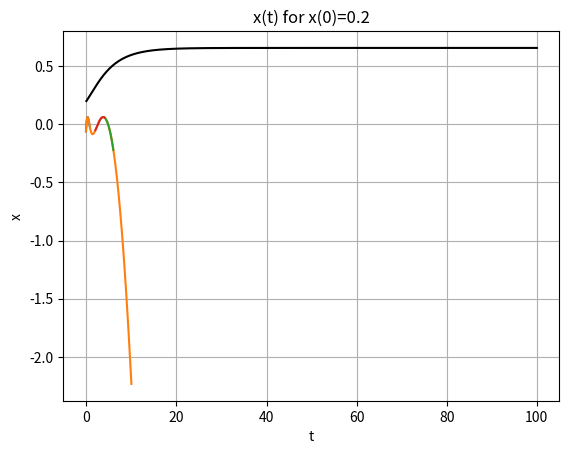
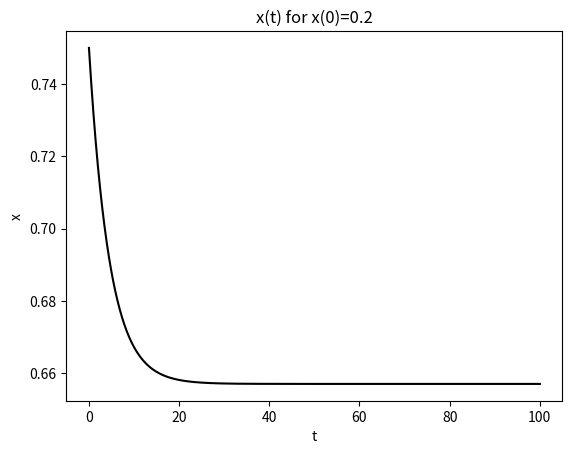
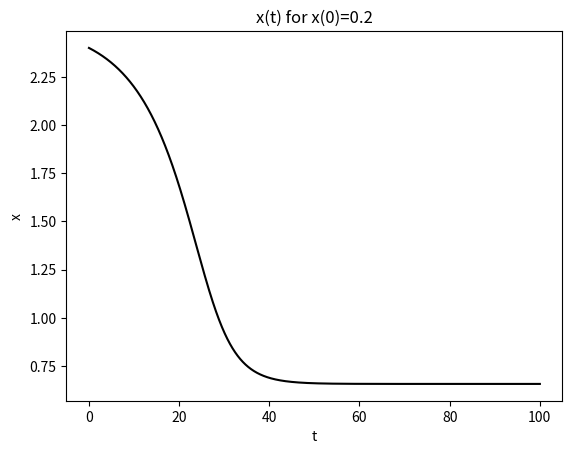
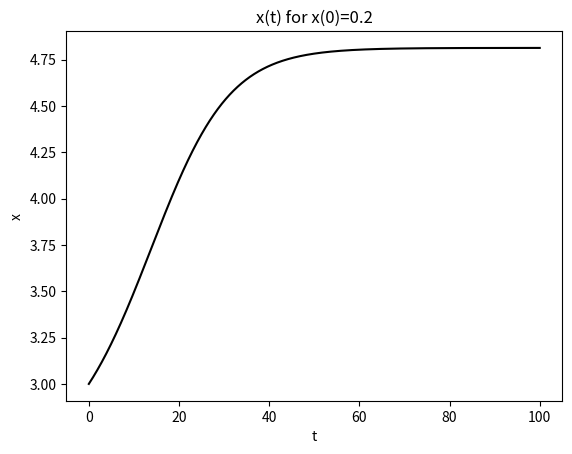
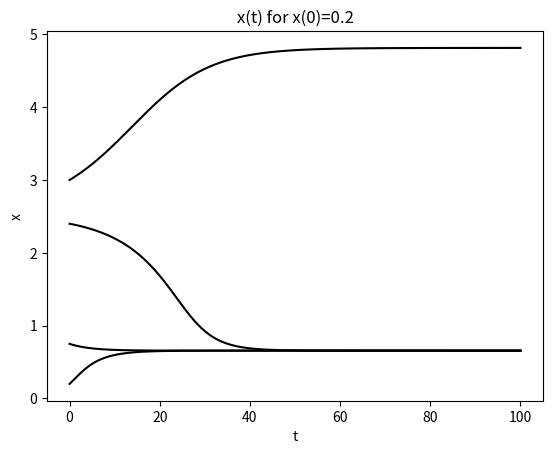
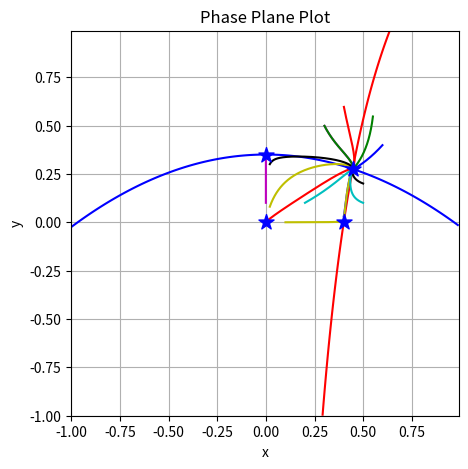

Here is the Python script that generated these plots, in order:
#!/usr/bin/env python
# coding: utf-8

# # 

# ## 
# 
# - 
# 
# 
# - The project itself is worth 15% of your final grade in the module. There are 30 marks available.
# 
# 
# - Submitting your project You should upload your work as a single .ipynb file to the relevant MySaint area as a single file by 2pm on Friday 24 March 2023 (end of Week 9).
# 
# 
# - If you have been working on the server you will need to download the file from this server using Download as$>$Notebook in the File menu. The file must be downloaded as a Notebook. Your project must be self-contained such that it works when run in sequence (from top to bottom) by the marker.
# 
# 
# 
# 
# 
# - For each question three empty cells have been added below. This is an arbitrary number and you can add or delete cells as you wish. Some questions have been broken down into lettered parts for clarity, but you can answer each question in the cells below the question statement.
# 

# # Question 1: A Single Species Population Model
# 
# In a simple model to describe the growth of a population of *spruce budworms* the population density $u$ is controlled by logistic growth with a linear growth rate $r>0$ and a carrying capacity $q>0$. Furthermore, the population undergoes predation by other animals (e.g. birds). Predation usually saturates for large enough populations $u$. For small population densities $u$, the predators tend to seek food elsewhere and so the predation term drops more rapidly, as $u\rightarrow 0$. 
# 
# The population dynamics of the spruce budworm population over time can be captured by the ODE
# 
# \begin{equation}
# \frac{du}{dt}=F(u)=ru\left(1-\frac{u}{q}\right)-\frac{u^2}{1+u^2}.
# \tag{$\star$}
# \end{equation}
# 
# 

# ## Part 1
# 
# For this question take the parameters $r=0.5$ and $q=8$.
# 
# **(a)** Make a plot of the function $F(u)$ for suitable $u$ that allows the number of roots of $F(u)=0$ to be found, and initial guesses for each root to be chosen. 
# 
# **(b)** Write a function which implements the Newton-Raphson method.  
# 
# The function should have the following arguments: 
# - an initial guess,
# - the function $F(u)$,
# - the derivative of the function,
# - suitable stopping condition(s).
# 
# The function should output the following for each iteration:
# - the iterate number $n$, 
# - the value of $x_n$,
# - the difference $x_n-x_{n-1}$.  
# 
# **(c)** Use your function of part 1(b) to find all steady states of the ODE ($\star$) (for $u\ge0$) to an accuracy of four decimal places. 
#  
# 
# <div style="text-align: right"> <b> [5 Marks]</b> </div>
# 

# In[1]:


r=0.5
q=8
def F(u):
    return r*u*(1-(u/q)) - ((u**2)/(1+u**2))


# In[2]:


import matplotlib.pyplot as plt
import numpy as np


# In[3]:


u2 = np.arange(-0.1,0.8,0.01)

plt.plot(u2,F(u2))
plt.xlabel('u')
plt.ylabel('F(u)')
plt.title('F(u)')

plt.grid(True)
#it looks as though there is a root near (0,0) and in the interval (0.6, 0.7)


# In[4]:


u2 = np.arange(-0.1,10,0.01)

plt.plot(u2,F(u2))
plt.xlabel('u')
plt.ylabel('F(u)')
plt.title('F(u)')

plt.grid(True)
#it looks as though there is also a root in the interval (4,6) and the interval (2,4)


# In[5]:


u2 = np.arange(4,6,0.01)

plt.plot(u2,F(u2))
plt.xlabel('u')
plt.ylabel('F(u)')
plt.title('F(u)')

plt.grid(True)
#root at approx x = 4.80


# In[6]:


u2 = np.arange(2,4,0.01)

plt.plot(u2,F(u2))
plt.xlabel('u')
plt.ylabel('F(u)')
plt.title('F(u)')

plt.grid(True)
#root at approx x = 2.50


# In[7]:


import sympy as sym
u = sym.symbols("u")


# In[8]:


# went to computing session and was told that numbers weren't right with this method
#Fsym = r*u*(1-(u/q)) - ((u**2)/(1+u**2))
#sym.diff(Fsym, u)
#def dfdu(u):
   # return 2*(u**3)/((u**2 + 1)**2) - 0.125*u - 2*u/(u**2 +1) +0.5
    
#calculated derivative by hand:
def dfdu(u):
    return -2*u/(1+u**2)**2+ r*(1-u/q) - r*u/q


# In[9]:


def NRroot(u_0, u,F,dfdu):
    u = u_0
    n=0
    for i in range(10):
        unew = u - F(u)/dfdu(u)
        print(unew)
        if unew == u:
            break
        difference = abs(unew - u)
        u=unew
        n= n+1
    return n, u, difference


# In[10]:


NRroot(0.1, u, F, dfdu)


# In[11]:


NRroot(0.65, u, F, dfdu)


# In[12]:


NRroot(4.75, u, F, dfdu)


# In[13]:


NRroot(2.5, u, F, dfdu)


# ## Part 2
# 
# Solve the ODE ($\star$) numerically using the fourth-order Runge-Kutta method for the four initial conditions: 
# - $u(0) = 0.2$,
# 
# - $u(0) = 0.75$,
# 
# - $u(0) = 2.4$,
# 
# - $u(0) = 3$.
# 
# In each case you should choose an appropriate time step $h$ and a suitable total number of steps so that the solution obtained allows the long time behaviour of the solution to be known.
# 
# Use the numerical solutions found to produce a plot of the four solutions, with $u$ against $t$.
# 
# The result, and any subsequent explorations you choose to make, should allow you to assess the stability of the steady states found in Part 1. Explain your finding mathematically (you are not required to provide a biological explanation).
# 
#   <div style="text-align: right"> <b> [8 Marks]</b> </div>

# In[14]:


# tn+1 = tn + h
#xn+1 = xn + (1/6)h(k1 + 2k2 + 2k3 + k4)
# k1 =f(xn,tn)
#k2 = f(xn+ 0.5*hk1, tn + 0.5h)
#k3 = f(xn+ 0.5*hk2, tn + 0.5h)
#k4 = f(xn+ hk3, tn + h)


# In[15]:


#for u(0) = 0.2
def f(x,t):
    return r*x*(1-(x/q)) - ((x**2)/(1+x**2))

def RK4(x, t, h, F2):
    k1 = f(x,t)
    k2 = f(x+0.5*h*k1, t+0.5*h)
    k3 = f(x + 0.5*h*k2, t+ 0.5*h)
    k4 = f(x + h*k3, t + h)
    xnext = x + (1/6)*h*(k1 + 2*k2 + 2*k3 + k4)
    #tnext = t + h
    return xnext#,tnext

h = 0.01
nsteps = 10000
x=0.2
t=0.0
xstore1 = []
tstore1 = []
xstore1.append(x)
tstore1.append(t)

for n in range(nsteps+1):
    x = RK4(x,t,h,f)
    t = t+h
    xstore1.append(x)
    tstore1.append(t)
    
plt.plot(tstore1,xstore1,'k-')
plt.xlabel('t')
plt.ylabel('x')
plt.title('x(t) for x(0)=0.2')
plt.show()


# In[16]:


#for u(0) = 0.75
def f(x,t):
    return r*x*(1-(x/q)) - ((x**2)/(1+x**2))

def RK4(x, t, h, F2):
    k1 = f(x,t)
    k2 = f(x+0.5*h*k1, t+0.5*h)
    k3 = f(x + 0.5*h*k2, t+ 0.5*h)
    k4 = f(x + h*k3, t + h)
    xnext = x + (1/6)*h*(k1 + 2*k2 + 2*k3 + k4)
    #tnext = t + h
    return xnext#,tnext

h = 0.01
nsteps = 10000
x=0.75
t=0.0
xstore2 = []
tstore2 = []
xstore2.append(x)
tstore2.append(t)

for n in range(nsteps+1):
    x = RK4(x,t,h,f)
    t = t+h
    xstore2.append(x)
    tstore2.append(t)
    
plt.plot(tstore2,xstore2,'k-')
plt.xlabel('t')
plt.ylabel('x')
plt.title('x(t) for x(0)=0.2')
plt.show()


# In[17]:


#for u(0) = 2.4
def f(x,t):
    return r*x*(1-(x/q)) - ((x**2)/(1+x**2))

def RK4(x, t, h, F2):
    k1 = f(x,t)
    k2 = f(x+0.5*h*k1, t+0.5*h)
    k3 = f(x + 0.5*h*k2, t+ 0.5*h)
    k4 = f(x + h*k3, t + h)
    xnext = x + (1/6)*h*(k1 + 2*k2 + 2*k3 + k4)
    #tnext = t + h
    return xnext#,tnext

h = 0.01
nsteps = 10000
x=2.4
t=0.0
xstore3 = []
tstore3 = []
xstore3.append(x)
tstore3.append(t)

for n in range(nsteps+1):
    x = RK4(x,t,h,f)
    t = t+h
    xstore3.append(x)
    tstore3.append(t)
    
plt.plot(tstore3,xstore3,'k-')
plt.xlabel('t')
plt.ylabel('x')
plt.title('x(t) for x(0)=0.2')
plt.show()


# In[18]:


#for u(0) = 3
def f(x,t):
    return r*x*(1-(x/q)) - ((x**2)/(1+x**2))

def RK4(x, t, h, F2):
    k1 = f(x,t)
    k2 = f(x+0.5*h*k1, t+0.5*h)
    k3 = f(x + 0.5*h*k2, t+ 0.5*h)
    k4 = f(x + h*k3, t + h)
    xnext = x + (1/6)*h*(k1 + 2*k2 + 2*k3 + k4)
    #tnext = t + h
    return xnext#,tnext

h = 0.01
nsteps = 10000
x=3
t=0.0
xstore4 = []
tstore4 = []
xstore4.append(x)
tstore4.append(t)

for n in range(nsteps+1):
    x = RK4(x,t,h,f)
    t = t+h
    xstore4.append(x)
    tstore4.append(t)
    
plt.plot(tstore4,xstore4,'k-')
plt.xlabel('t')
plt.ylabel('x')
plt.title('x(t) for x(0)=0.2')
plt.show()


# In[19]:


plt.plot(tstore1,xstore1,'k-')
plt.plot(tstore2,xstore2,'k-')
plt.plot(tstore3,xstore3,'k-')
plt.plot(tstore4,xstore4,'k-')
plt.xlabel('t')
plt.ylabel('x')
plt.title('x(t) for x(0)=0.2')
plt.show()


# At 0.65, the solution moves towards the steady state, making it stable.
# At 4.8, the solution moves towards the steady state, making it stable/
# At 2.5, the solution moves away from the steady state, making it unstable.
# At 0, the solution moves away from the steady state, making it unstable

# # Question 2: A  Two-Species Population Model
# 
# Consider the system of first-order ODEs modelling a predator-prey system given by
# 
# \begin{eqnarray}
# \frac{dx}{dt} & = & x( a_1 -b_1 x +c_1 xy),  \\
# &&\tag{$\star \star$}\\
# \frac{dy}{dt} & = & y( a_2 -b_2 y -c_2 x^2) .
# \end{eqnarray}
# 
# Here, all coefficients are assumed to be real and positive. We also assume that $x\ge 0$ and $y\ge 0$ for biological relevance. 
# 
# Three of the steady states of this system of equations can be determined analytically as:
# 
# * $(x_0,y_0) =(0,0)$,
# 
# 
# * $\displaystyle{(x_0,y_0) =\left(0,\frac{a_2}{b_2}\right)}$,
# 
# 
# * $\displaystyle (x_0,y_0) =\left( \frac{a_1}{b_1},0\right)$.
# 
# 
# The fourth steady state satisfies the set of equations
# \begin{eqnarray}
#  a_1 -b_1 x +c_1 xy=0, \\
# a_2 -b_2 y -c_2 x^2=0 ,
# \end{eqnarray}
# which can be solved numerically.

# ## Part 1
# 
# Using the Newton-Raphson method for functions of two variables, write a Python code to solve for the fourth steady state of ($\star \star$) numerically, using the parameter values  $a_1=0.8$, $a_2=0.7$, $b_1=b_2=2$ and $c_1=c_2=0.75$.
# 
# Use your code to find the fourth steady state, to four decimal places in both $x$ and $y$. Note, you should plot the contours $f(x,y)=g(x,y)=0$ for suitable $x$ and $y$ values to support your inital guess.
# <div style="text-align: right"> <b> [5 Marks]</b> </div>

# In[20]:


a1 = 0.8
a2 = 0.7
b1 = 2
b2 = 2
c1 = 0.75
c2 = 0.75

#plotting contours of f(x,y) = g(x,y) = 0
xp = np.arange(-1,1,0.01)
yp = np.arange(-1,1,0.01)
X,Y = np.meshgrid(xp,yp)

F = (a1 - b1*X +c1*X*Y)
G = (a2 - b2*Y- c2*X**2)

plt.figure(figsize=(5,5))
plt.contour(X,Y,F,levels=[0],colors='r')
plt.contour(X,Y,G,levels=[0],colors='b')
plt.xlabel('x')
plt.ylabel('y')
plt.title('f(x,y)=0 (red) and g(x,y)=0 (blue)')
plt.grid(True);

#already found points are (0,0), (0, 0.35), (0.4, 0)

#the fourth steady state is in the range x = 0.25 to x = 0.5 and y=0.25 to y=0.5


# In[21]:


a1 = 0.8
a2 = 0.7
b1 = 2
b2 = 2
c1 = 0.75
c2 = 0.75

def f(x,y):
    return (a1 - b1*x +c1*x*y)*x
def g(x,y):
    return (a2 - b2*y - c2*x**2)*y


# In[22]:


#finding J^-1
def dfdx(x,y):
    return (-b1 + c1*y)*x +a1 - b1*x +c1*x*y
def dfdy(x,y):
    return c1*x**2
def dgdx(x,y):
    return -c2*2*x*y
def dgdy(x,y):
    return -b2*y + a2 - b2*y - c2*x**2

def Jinverse(x,y):
    J = np.array([[dfdx(x,y), dfdy(x,y)], [dgdx(x,y), dgdy(x,y)]])
    return np.linalg.inv(J)

def mat1(x,y):
    m = np.array([[f(x,y)], [g(x,y)]])
    return m

def Jinvtimesmat(x,y):
    mat = Jinverse(x,y) @ mat1(x,y)
    x = mat[0,0]
    y = mat[1,0]
    #print(x,y)
    return mat

def NR2D(x_0, y_0):
    n = 0
    x = x_0
    y = y_0
    
    for i in range(50):
        mat = np.array([[x],[y]])
        matnew = mat - Jinvtimesmat(x,y)
        print(matnew)
        if np.all(matnew == mat):
            break
        mat = matnew
        x = matnew[0,0]
        y = matnew[1,0]
        n = n+1
    return n, x, y

NR2D(0.30, 0.28)


# The fourth steady state is at x=0.4461, y=0.2754

# ## Part 2
# 
# Write a Python code to solve the system of ODEs numerically using the fourth-order Runge-Kutta method, for the parameter values given in Part 1.
# 
# 
# Use and extend this code to produce a phase plane plot. The phase plane plot should show:
# 
# * the steady states,
# 
# * plots of example solutions produced using your ODE solver. 
# 
# 
# When producing the plot choose appropriate initial conditions such that solution trajectories around the steady states are clear.
# 
# 
# The plotted results should give an idea of the stability of the steady states found in Part 1. Using the eigenvalues of the Jacobian evaluated at each of the steady states formally characterise the nature of each of these critical points. 
# 
# **Note:** Code can be used to evaluate the Jacobian at each of the steady states, however the subsequent finding of the eigenvalues can be done analytically. This can either be typed up in a markdown cell or you can insert your handwritten working as an image (Edit>Insert Image) into a markdown cell.
# <div style="text-align: right"> <b> [12 Marks]</b> </div>
# 

# In[23]:


a1 = 0.8
a2 = 0.7
b1 = 2
b2 = 2
c1 = 0.75
c2 = 0.75

def f(x,y):
    return (a1 - b1*x +c1*x*y)*x
def g(x,y):
    return (a2 - b2*y - c2*x**2)*y
def p(x,y,t):
    return np.array([f(x,y),g(x,y)])

def RK4second(x,y,t,h,f):
    k1 = p(x,y,t)
    k2 = p(x+h*k1[0]/2.0,y+h*k1[1]/2.0,t+h/2.0)
    k3 = p(x + 0.5*h*k2[0], y + 0.5*h*k2[1], t+ 0.5*h)
    k4 = p(x + h*k3[0], y + h*k3[0], t + h)
    xnext = x + (1/6)*h*(k1[0] + 2*k2[0] + 2*k3[0] + k4[0])
    ynext = y + (1/6)*h*(k1[1] + 2*k2[1] + 2*k3[1] + k4[1])
    return xnext, ynext


# In[24]:


h = 0.01
nsteps = 10000
x=0.5
y = 0.2
t=0.0

x6 = 0.6
y6=0.4

x7 = 0.4
y7 = 0.6

xstore5 = []
ystore5 = []
xstore6 = []
ystore6 = []
xstore7 = []
ystore7 = []

for n in range(nsteps+1):
    [x,y] = RK4second(x,y,t,h,p)
    t = t+h
    xstore5.append(x)
    ystore5.append(y)
x = 0.6
y = 0.4
t = 0    
for n in range(nsteps+1):
    [x,y] = RK4second(x,y,t,h,p)
    t = t+h
    xstore6.append(x)
    ystore6.append(y)

x = 0.4
y = 0.6
t = 0     
for n in range(nsteps+1):
    [x,y] = RK4second(x,y,t,h,p)
    t = t+h
    xstore7.append(x)
    ystore7.append(y)

x = 0.55
y = 0.55
t = 0 
xstore8 = []
ystore8 = []
for n in range(nsteps+1):
    [x,y] = RK4second(x,y,t,h,p)
    t = t+h
    xstore8.append(x)
    ystore8.append(y)

x = 0.3
y = 0.5
t = 0 
xstore9 = []
ystore9 = []
for n in range(nsteps+1):
    [x,y] = RK4second(x,y,t,h,p)
    t = t+h
    xstore9.append(x)
    ystore9.append(y)
    
x = 0.02
y = 0.08
t = 0 
xstore10 = []
ystore10 = []
for n in range(nsteps+1):
    [x,y] = RK4second(x,y,t,h,p)
    t = t+h
    xstore10.append(x)
    ystore10.append(y)
    
x = 0.2
y = 0.1
t = 0 
xstore11 = []
ystore11 = []
for n in range(nsteps+1):
    [x,y] = RK4second(x,y,t,h,p)
    t = t+h
    xstore11.append(x)
    ystore11.append(y)
    
x = 0.01
y = 0.01
t = 0 
xstore12 = []
ystore12 = []
for n in range(nsteps+1):
    [x,y] = RK4second(x,y,t,h,p)
    t = t+h
    xstore12.append(x)
    ystore12.append(y)
    
x = 0.02
y = 0.3
t = 0 
xstore13 = []
ystore13 = []
for n in range(nsteps+1):
    [x,y] = RK4second(x,y,t,h,p)
    t = t+h
    xstore13.append(x)
    ystore13.append(y)
    
x = 0.4
y = 0.03
t = 0 
xstore14 = []
ystore14 = []
for n in range(nsteps+1):
    [x,y] = RK4second(x,y,t,h,p)
    t = t+h
    xstore14.append(x)
    ystore14.append(y)
x = 0.3
y = 0.5
t = 0 
xstore15 = []
ystore15 = []
for n in range(nsteps+1):
    [x,y] = RK4second(x,y,t,h,p)
    t = t+h
    xstore15.append(x)
    ystore15.append(y)
    
x = 0.0
y = 0.1
t = 0 
xstore16 = []
ystore16 = []
for n in range(nsteps+1):
    [x,y] = RK4second(x,y,t,h,p)
    t = t+h
    xstore16.append(x)
    ystore16.append(y)
x = 0.1
y = 0.0
t = 0 
xstore17 = []
ystore17 = []
for n in range(nsteps+1):
    [x,y] = RK4second(x,y,t,h,p)
    t = t+h
    xstore17.append(x)
    ystore17.append(y)
x = 0.5
y = 0.1
t = 0 
xstore18 = []
ystore18 = []
for n in range(nsteps+1):
    [x,y] = RK4second(x,y,t,h,p)
    t = t+h
    xstore18.append(x)
    ystore18.append(y)    

    
plt.plot(xstore5, ystore5, 'k-', xstore6, ystore6, 'b', xstore7, ystore7, 'r', xstore8, ystore8, 'g', xstore9, ystore9, 'm', xstore10, ystore10, 'y', xstore11, ystore11, 'c', xstore12, ystore12
         , 'r',xstore13, ystore13, 'k-', xstore14, ystore14, 'b', xstore15, ystore15, 'g', xstore16, ystore16, 'm', xstore17, ystore17, 'y', xstore18, ystore18, 'c' )

plt.xlabel('x')
plt.ylabel('y')
plt.title('Phase Plane Plot')

stable_x1 = 0
stable_y1 = 0
stable_x2 = 0
stable_y2 = a2/b2
stable_x3 = a1/b1
stable_y3 = 0
stable_x4 = 0.4461
stable_y4 = 0.2754

plt.scatter(stable_x1, stable_y1, marker="*", color="b", s=130, zorder=2, label="Stable")
plt.scatter(stable_x2, stable_y2, marker="*", color="b", s=130, zorder=2, label="Stable")
plt.scatter(stable_x3, stable_y3, marker="*", color="b", s=130, zorder=2, label="Stable")
plt.scatter(stable_x4, stable_y4, marker="*", color="b", s=130, zorder=2, label="Stable")


# In[25]:


def Jcalc(x,y):
    J = np.array([[dfdx(x,y), dfdy(x,y)], [dgdx(x,y), dgdy(x,y)]])
    return J
print(Jcalc(stable_x1, stable_y1))
#both b and c spot are zero so no further calculation needed
lambda11 = 0.8
lambda12 = 0.7
#since 0 < lambda11 < lambda12 (0,0) is a unstable node


# In[26]:


print(Jcalc(stable_x2, stable_y2))
#both b and c spot are zero so no further calculation needed
lambda21 = 0.8
lambda22 = -0.7
#lambda22 < 0 < lambda21 so (0,a2/b2) is a saddle (unstable)


# In[27]:


print(Jcalc(stable_x3, stable_y3))
#(-2 - x)(0.58-x) - (0.12*0) = 0
lambda31 = -0.8
lambda32 = 0.58 
#lambda31 < 0 < lambda32 so (a1/b1, 0) is a saddle point(unstable)


# In[29]:


print(Jcalc(stable_x4, stable_y4))


#(-0.80011609-x)(-0.55085391-x)-(0.14925391)(-0.18428391) = 0
#simplifying:
#(-0.80011609-x)(-0.55085391-x)+0.027505094117588096 =0
#0.44074707663041185 +v2x + v1x +x**2 +0.027505094117588096 =0
#x**2 +1.3509699999999998*x +0.46825217074799996 = 0
bconst1 = 1.3509699999999998
cconst1 = 0.46825217074799996

#putting in quadratic formula to solve
lambda41 = (bconst1 + (((bconst1)**2 - 4*cconst1)**0.5))/2
lambda42 = (bconst1 - (((bconst1)**2 - 4*cconst1)**0.5))/2

#lambda41 is 0.6754849999999999+0.10941748271185968i
#lambda42 is 0.6754849999999999-0.10941748271185968i
#lambda21 and lambda22 are both complex numbers of the form a +/- bi where a>0 so (0.4461, 0.2754) is an unstable spiral
